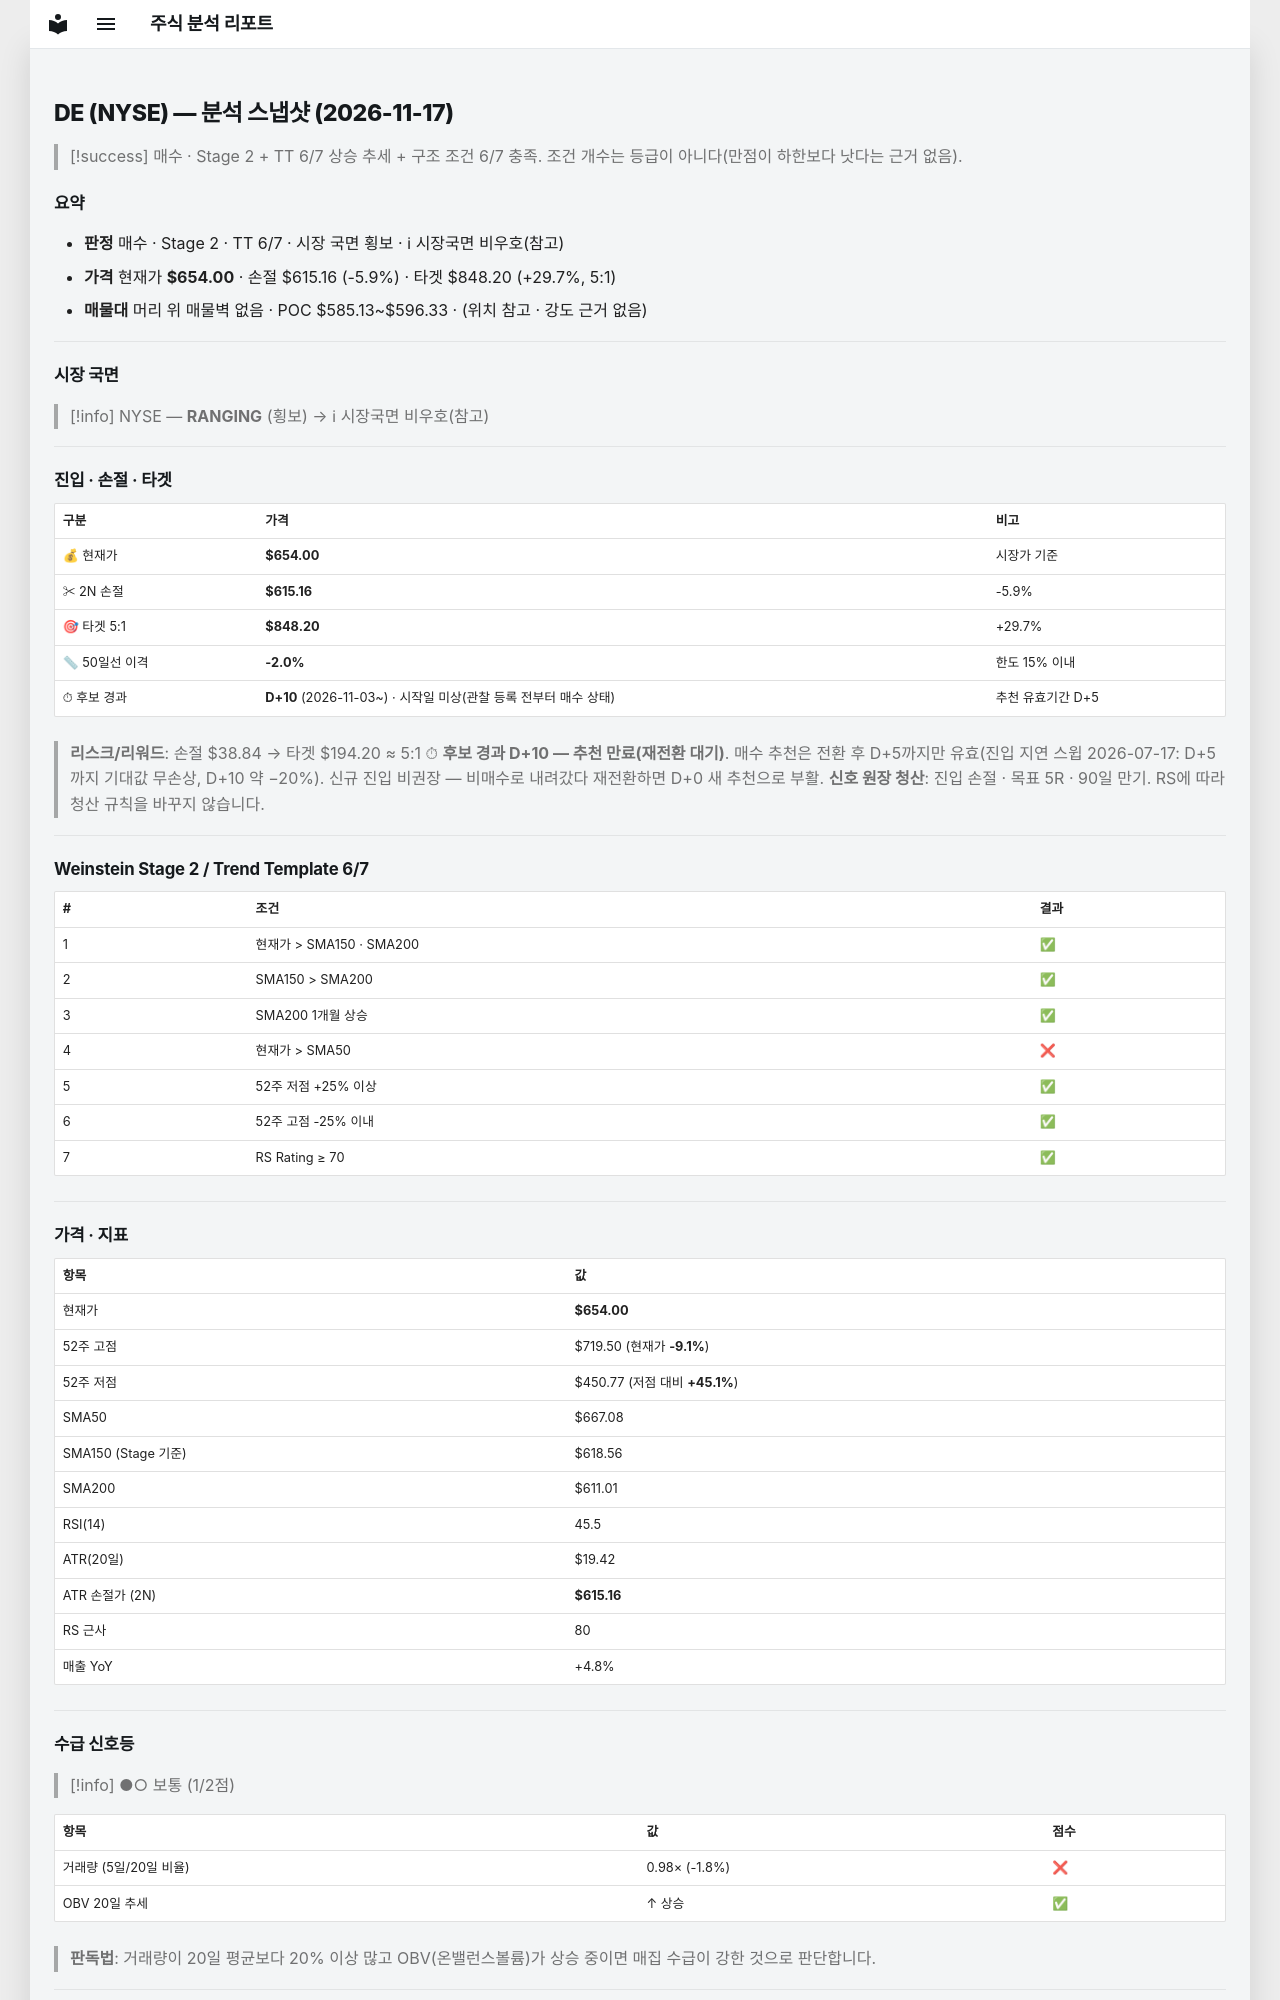

repository: soloandco/stock-reports · page: snapshots/DE-2026-11-17/index.html · generator: mkdocs

---
type: analysis-snapshot
title: DE 분석 스냅샷
ticker: DE
market: NYSE
created: 2026-11-17
updated: 2026-11-17
bar-date: 2026-11-16
verdict: 매수관찰
real-rr: 1.69
sma50-gap-pct: -2.0
candidate-days: 10
candidate-since: 2026-11-03
candidate-start-unknown: true
weekly-position: 저항대아래
weekly-overhead-price: 719.50
weekly-overhead-pct: 10.0
stage: 2
trend-template-score: 6
tt-max: 7
ma-set: sma-50-150-200
price: 654.0
stop-price: 615.1602094653135
market-regime: RANGING
supply-demand-score: 1/2
supply-demand-label: 보통
status: tracking
tags:
  - stock-agent
  - watchlist
  - DE
  - analysis
related:
  - "[[analysis-template]]"
---

# DE (NYSE) — 분석 스냅샷 (2026-11-17)

> [!success] 매수 · Stage 2 + TT 6/7
> 상승 추세 + 구조 조건 6/7 충족. 조건 개수는 등급이 아니다(만점이 하한보다 낫다는 근거 없음).

## 요약

- **판정** 매수 · Stage 2 · TT 6/7 · 시장 국면 횡보 · ℹ 시장국면 비우호(참고)
- **가격** 현재가 **$654.00** · 손절 $615.16 (-5.9%) · 타겟 $848.20 (+29.7%, 5:1)
- **매물대** 머리 위 매물벽 없음 · POC $585.13~$596.33 · (위치 참고 · 강도 근거 없음)

---

## 시장 국면

> [!info] NYSE — **RANGING** (횡보) → ℹ 시장국면 비우호(참고)

---

## 진입 · 손절 · 타겟

| 구분 | 가격 | 비고 |
|------|------|------|
| 💰 현재가 | **$654.00** | 시장가 기준 |
| ✂ 2N 손절 | **$615.16** | -5.9% |
| 🎯 타겟 5:1 | **$848.20** | +29.7% |
| 📏 50일선 이격 | **-2.0%** | 한도 15% 이내 |
| ⏱ 후보 경과 | **D+10** (2026-11-03~) · 시작일 미상(관찰 등록 전부터 매수 상태) | 추천 유효기간 D+5 |

> **리스크/리워드**: 손절 $38.84 → 타겟 $194.20 ≈ 5:1
> ⏱ **후보 경과 D+10 — 추천 만료(재전환 대기)**. 매수 추천은 전환 후 D+5까지만 유효(진입 지연 스윕 2026-07-17: D+5까지 기대값 무손상, D+10 약 −20%). 신규 진입 비권장 — 비매수로 내려갔다 재전환하면 D+0 새 추천으로 부활.
> **신호 원장 청산**: 진입 손절 · 목표 5R · 90일 만기. RS에 따라 청산 규칙을 바꾸지 않습니다.

---

## Weinstein Stage 2 / Trend Template 6/7

| # | 조건 | 결과 |
|---|------|------|
| 1 | 현재가 > SMA150 · SMA200 | ✅ |
| 2 | SMA150 > SMA200 | ✅ |
| 3 | SMA200 1개월 상승 | ✅ |
| 4 | 현재가 > SMA50 | ❌ |
| 5 | 52주 저점 +25% 이상 | ✅ |
| 6 | 52주 고점 -25% 이내 | ✅ |
| 7 | RS Rating ≥ 70 | ✅ |

---

## 가격 · 지표

| 항목 | 값 |
|------|---|
| 현재가 | **$654.00** |
| 52주 고점 | $719.50 (현재가 **-9.1%**) |
| 52주 저점 | $450.77 (저점 대비 **+45.1%**) |
| SMA50 | $667.08 |
| SMA150 (Stage 기준) | $618.56 |
| SMA200 | $611.01 |
| RSI(14) | 45.5 |
| ATR(20일) | $19.42 |
| ATR 손절가 (2N) | **$615.16** |
| RS 근사 | 80 |
| 매출 YoY | +4.8% |

---
## 수급 신호등

> [!info] ●○ 보통 (1/2점)

| 항목 | 값 | 점수 |
|------|------|------|
| 거래량 (5일/20일 비율) | 0.98× (-1.8%) | ❌ |
| OBV 20일 추세 | ↑ 상승 | ✅ |

> **판독법**: 거래량이 20일 평균보다 20% 이상 많고 OBV(온밸런스볼륨)가 상승 중이면 매집 수급이 강한 것으로 판단합니다.

---
